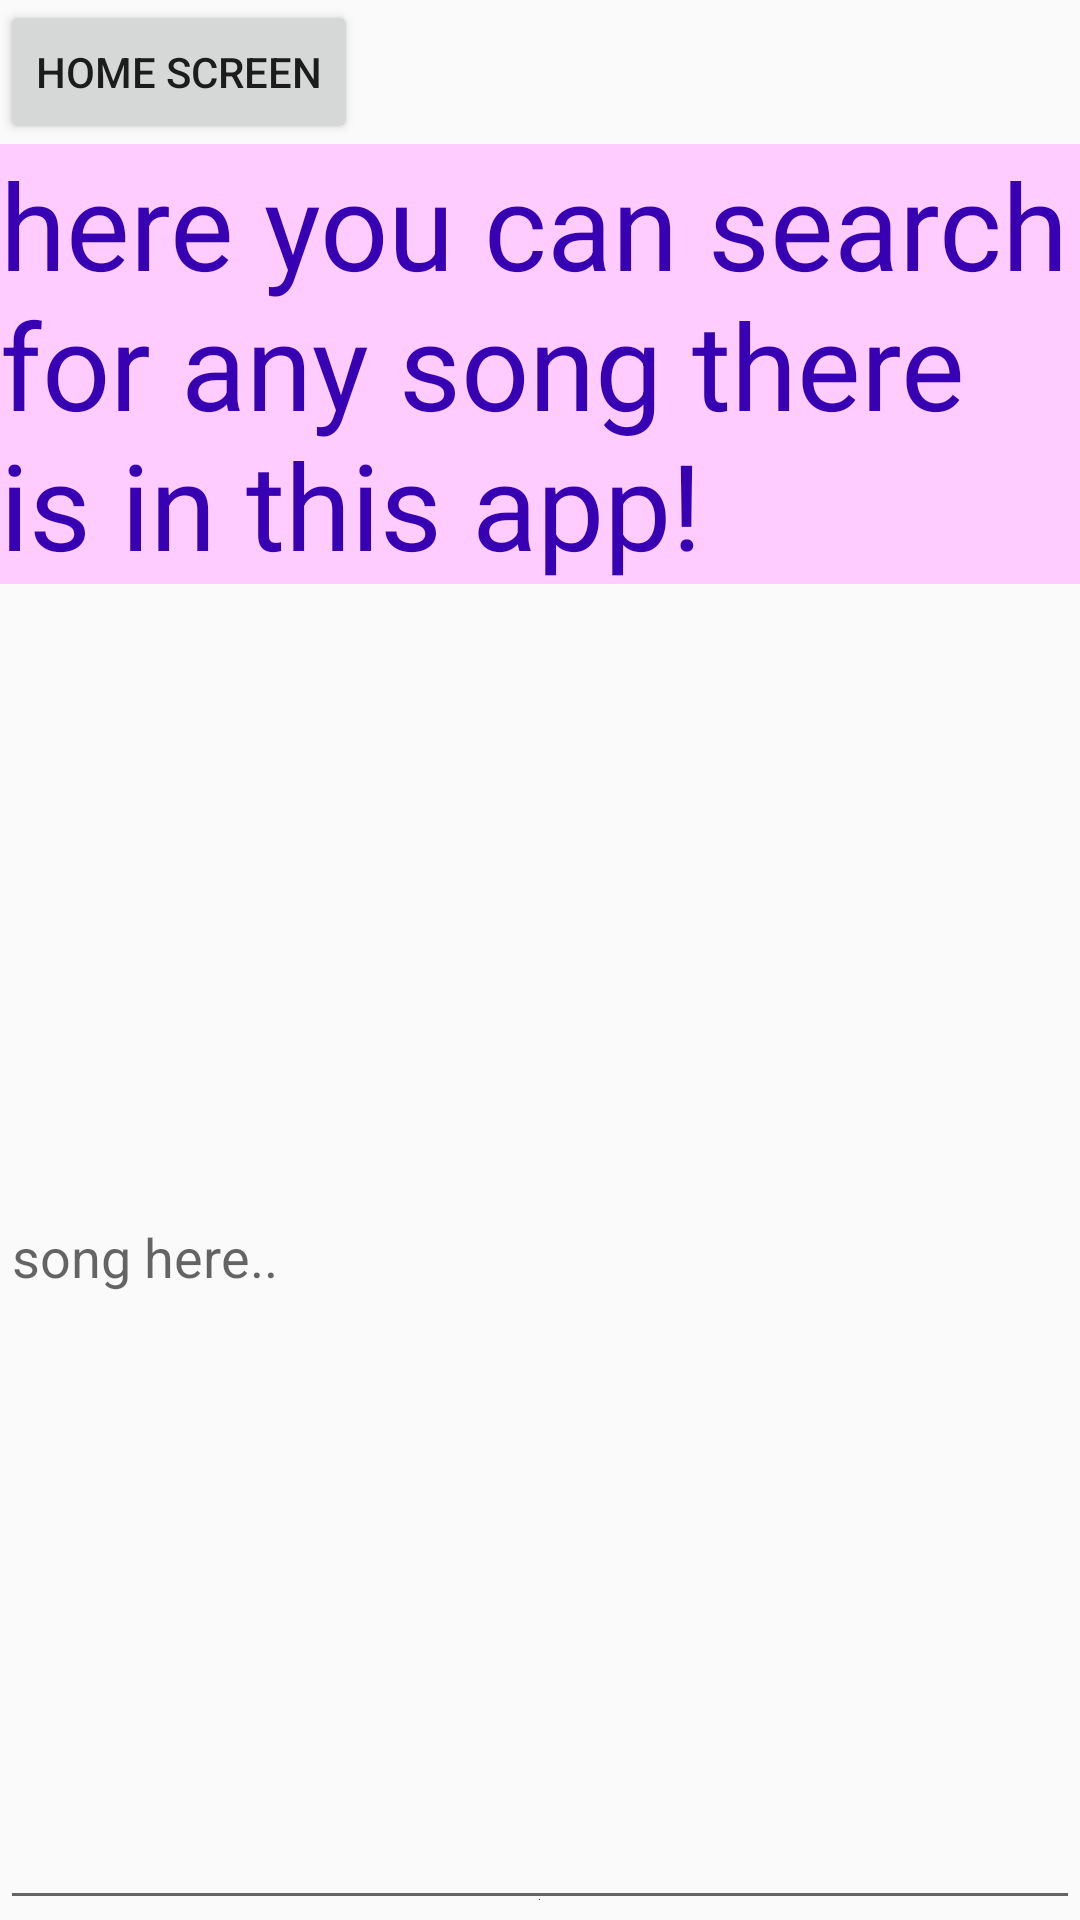

Reconstruct the res/layout file that produces this screen, plus the resources it refers to.
<!-- AndroidManifest.xml: application theme AppTheme -->
<!-- res/layout/activity_search.xml -->
<?xml version="1.0" encoding="utf-8"?>
<LinearLayout xmlns:android="http://schemas.android.com/apk/res/android"
    xmlns:tools="http://schemas.android.com/tools"
    android:layout_width="match_parent"
    android:layout_height="match_parent"
    tools:context="com.example.android.musicalstructure.Search"
    android:background="@drawable/search"
    android:orientation="vertical">

    <Button
        android:id="@+id/home_screen_button"
        android:layout_width="wrap_content"
        android:layout_height="wrap_content"
        android:text="@string/back" />

    <TextView
        style="@style/text_view_explanation"
        android:text="@string/explain_search"/>

    <EditText
        android:layout_width="match_parent"
        android:layout_height="match_parent"
        android:hint="song here.."
        android:textColor="@color/colorAccent"
        android:drawableBottom="@color/colorPrimary"
        android:shadowColor="@color/colorAccent"/>

</LinearLayout>
<!-- resources referenced by this layout -->
<resources>
  <string name="back">Home Screen</string>
  <string name="explain_search">here  you can search for any song there is in this app!</string>
  <style name="text_view_explanation">
          <item name="android:layout_width">wrap_content</item>
          <item name="android:layout_height">wrap_content</item>
          <item name="android:textSize">40sp</item>
          <item name="android:textColor">@color/colorPrimaryDark</item>
          <item name="android:background">#ffccff</item>
      </style>
  <style name="AppTheme" parent="Theme.AppCompat.Light.DarkActionBar">
          
          <item name="colorPrimary">@color/colorPrimary</item>
          <item name="colorPrimaryDark">@color/colorPrimaryDark</item>
          <item name="colorAccent">@color/colorAccent</item>
      </style>
  <!-- not gathered from this repository: default colours our renderer supplied (Android Studio template values) -->
  <color name="colorPrimary">#FF6200EE</color>
  <color name="colorPrimaryDark">#FF3700B3</color>
  <color name="colorAccent">#FF03DAC5</color>
</resources>
